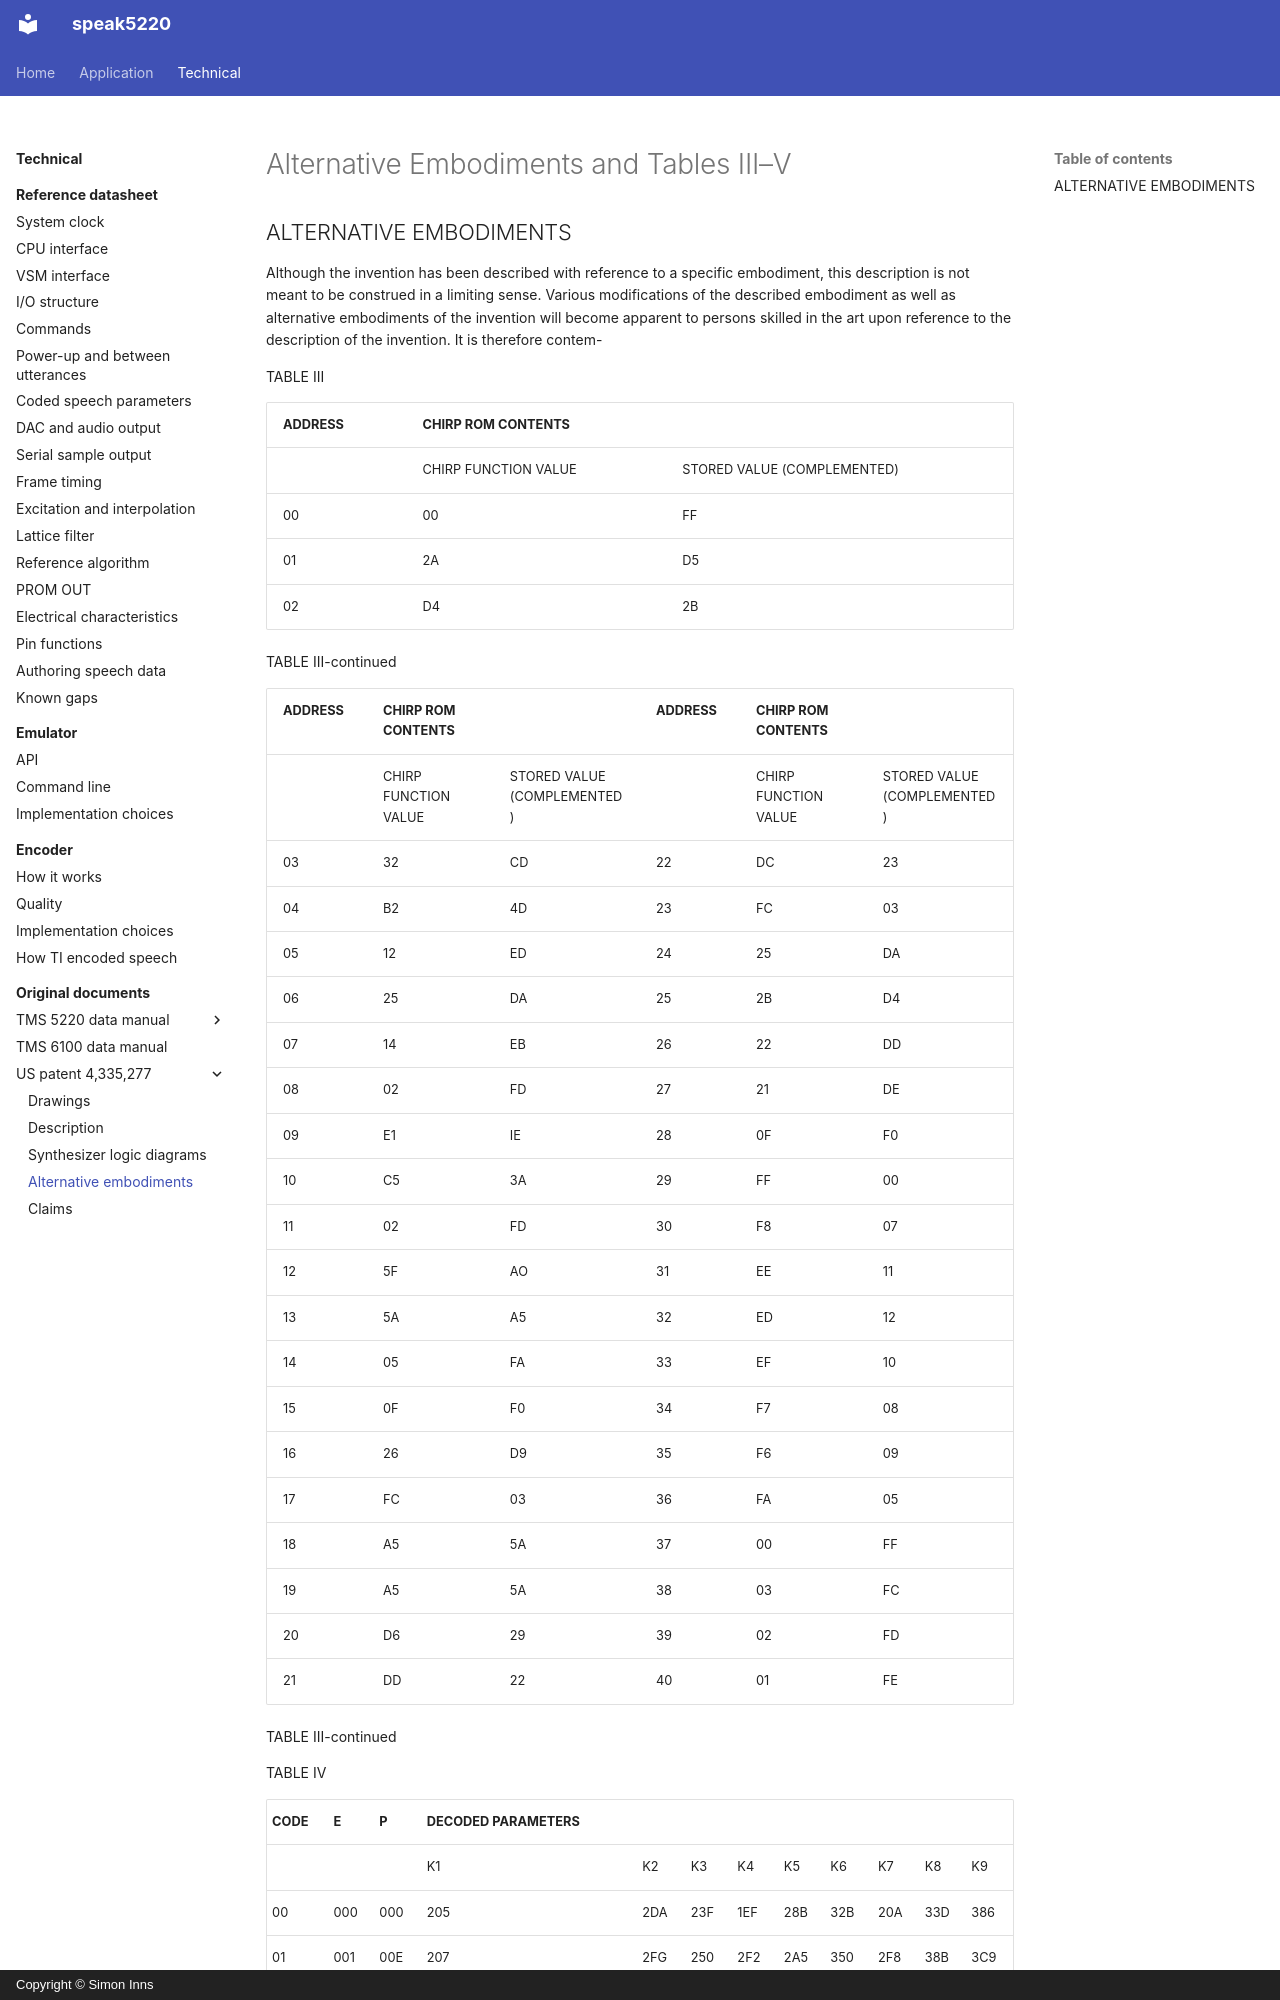

repository: simoninns/speak5220 · page: technical/sources/patent-us4335277/alternative-embodiments/index.html · generator: mkdocs · copyright: Copyright © Simon Inns

# Alternative Embodiments and Tables III–V

## ALTERNATIVE EMBODIMENTS

Although the invention has been described with reference to a specific embodiment, this description is not meant to be construed in a limiting sense. Various modifications of the described embodiment as well as alternative embodiments of the invention will become apparent to persons skilled in the art upon reference to the description of the invention. It is therefore contem-

TABLE III

|  ADDRESS | CHIRP ROM CONTENTS  |   |
| --- | --- | --- |
|   |  CHIRP FUNCTION VALUE | STORED VALUE (COMPLEMENTED)  |
|  00 | 00 | FF  |
|  01 | 2A | D5  |
|  02 | D4 | 2B  |

TABLE III-continued

|  ADDRESS | CHIRP ROM CONTENTS |   | ADDRESS | CHIRP ROM CONTENTS  |   |
| --- | --- | --- | --- | --- | --- |
|   |  CHIRP FUNCTION VALUE | STORED VALUE (COMPLEMENTED) |   | CHIRP FUNCTION VALUE | STORED VALUE (COMPLEMENTED)  |
|  03 | 32 | CD | 22 | DC | 23  |
|  04 | B2 | 4D | 23 | FC | 03  |
|  05 | 12 | ED | 24 | 25 | DA  |
|  06 | 25 | DA | 25 | 2B | D4  |
|  07 | 14 | EB | 26 | 22 | DD  |
|  08 | 02 | FD | 27 | 21 | DE  |
|  09 | E1 | IE | 28 | 0F | F0  |
|  10 | C5 | 3A | 29 | FF | 00  |
|  11 | 02 | FD | 30 | F8 | 07  |
|  12 | 5F | AO | 31 | EE | 11  |
|  13 | 5A | A5 | 32 | ED | 12  |
|  14 | 05 | FA | 33 | EF | 10  |
|  15 | 0F | F0 | 34 | F7 | 08  |
|  16 | 26 | D9 | 35 | F6 | 09  |
|  17 | FC | 03 | 36 | FA | 05  |
|  18 | A5 | 5A | 37 | 00 | FF  |
|  19 | A5 | 5A | 38 | 03 | FC  |
|  20 | D6 | 29 | 39 | 02 | FD  |
|  21 | DD | 22 | 40 | 01 | FE  |

TABLE III-continued

TABLE IV
